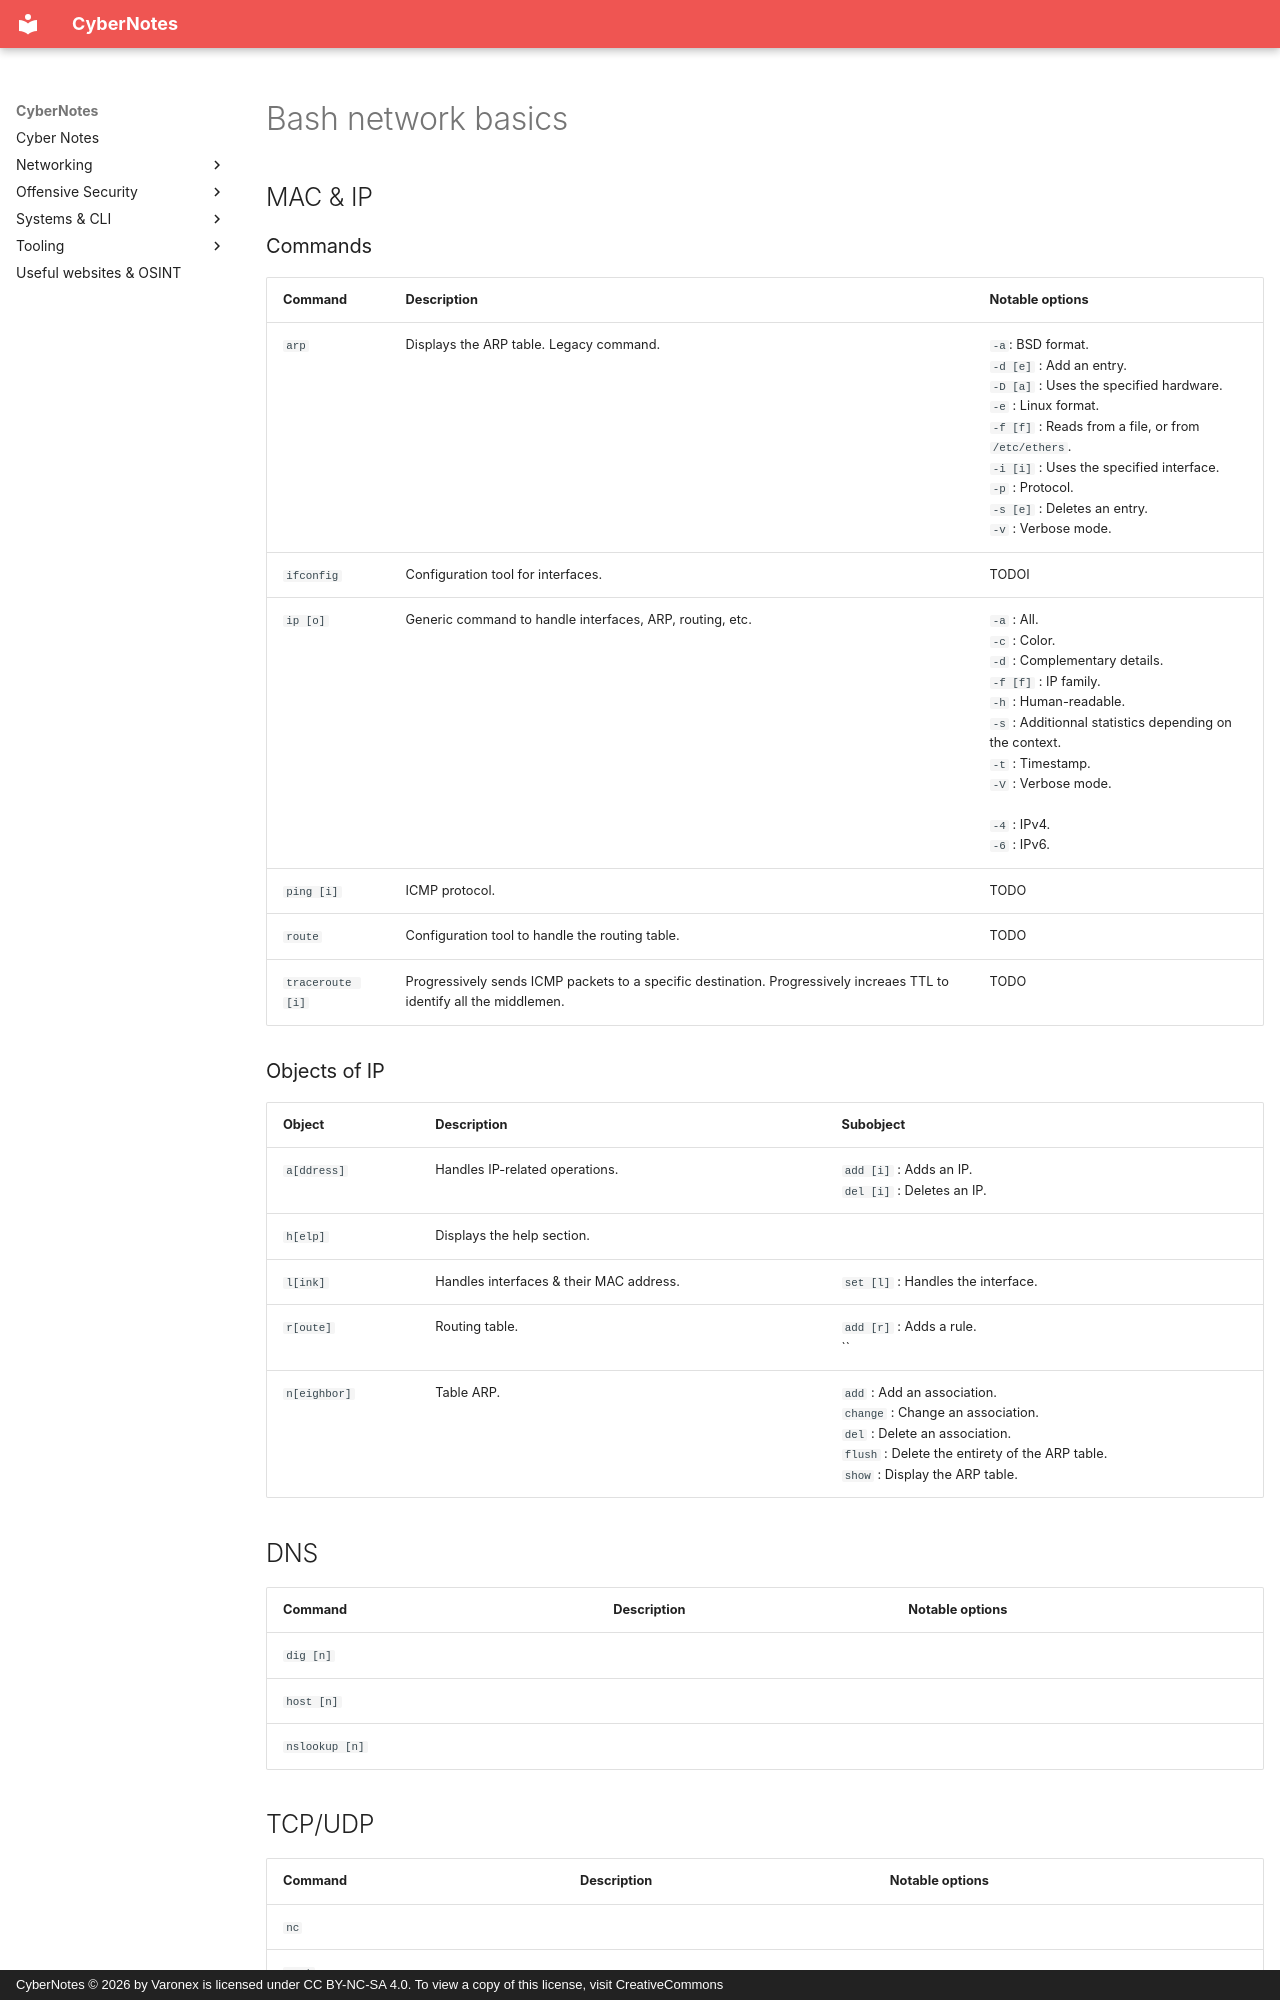

repository: Varonex/cyber-notes · page: cybernotes/cli/bash/networking/index.html · generator: mkdocs · copyright: CyberNotes © 2026 by Varonex is licensed under CC BY-NC-SA 4.0. To view a copy of this license, visit CreativeCommons

# Bash network basics

## MAC & IP

### Commands

| Command          | Description                                                                                                           | Notable options                                                                                                                                                                                                                                                                                  |
| ---------------- | --------------------------------------------------------------------------------------------------------------------- | ------------------------------------------------------------------------------------------------------------------------------------------------------------------------------------------------------------------------------------------------------------------------------------------------ |
| `arp`            | Displays the ARP table. Legacy command.                                                                               | `-a`: BSD format.<br>`-d [e]` : Add an entry.<br>`-D [a]` : Uses the specified hardware.<br>`-e` : Linux format.<br>`-f [f]` : Reads from a file, or from `/etc/ethers`.<br>`-i [i]` : Uses the specified interface.<br>`-p` : Protocol.<br>`-s [e]` : Deletes an entry.<br>`-v` : Verbose mode. |
| `ifconfig`       | Configuration tool for interfaces.                                                                                    | TODOI                                                                                                                                                                                                                                                                                            |
| `ip [o]`         | Generic command to handle interfaces, ARP, routing, etc.                                                              | `-a` : All.<br>`-c` : Color.<br>`-d` : Complementary details.<br>`-f [f]` : IP family.<br>`-h` : Human-readable.<br>`-s` : Additionnal statistics depending on the context.<br>`-t` : Timestamp.<br>`-V` : Verbose mode.<br><br>`-4` : IPv4.<br>`-6` : IPv6.                                     |
| `ping [i]`       | ICMP protocol.                                                                                                        | TODO                                                                                                                                                                                                                                                                                             |
| `route`          | Configuration tool to handle the routing table.                                                                       | TODO                                                                                                                                                                                                                                                                                             |
| `traceroute [i]` | Progressively sends ICMP packets to a specific destination. Progressively increaes TTL to identify all the middlemen. | TODO                                                                                                                                                                                                                                                                                             |
